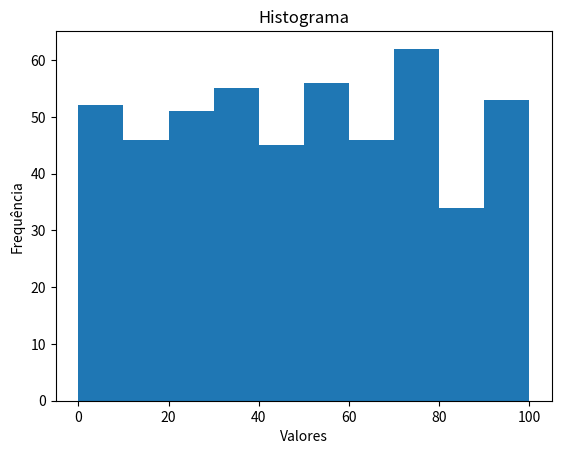

Write Python code to recreate this figure.
# Exercicio 3 | Gere um histograma para 500 números inteiros gerados aleatoriamente entre 0 e 100.

import matplotlib.pyplot as plt
import numpy as np

# Gerando 500 números aleatórios
dados = np.random.randint(0, 101, 500)

# Criando o histograma
plt.hist(dados, bins=10)

plt.title('Histograma')
plt.xlabel('Valores')
plt.ylabel('Frequência')

plt.show()
